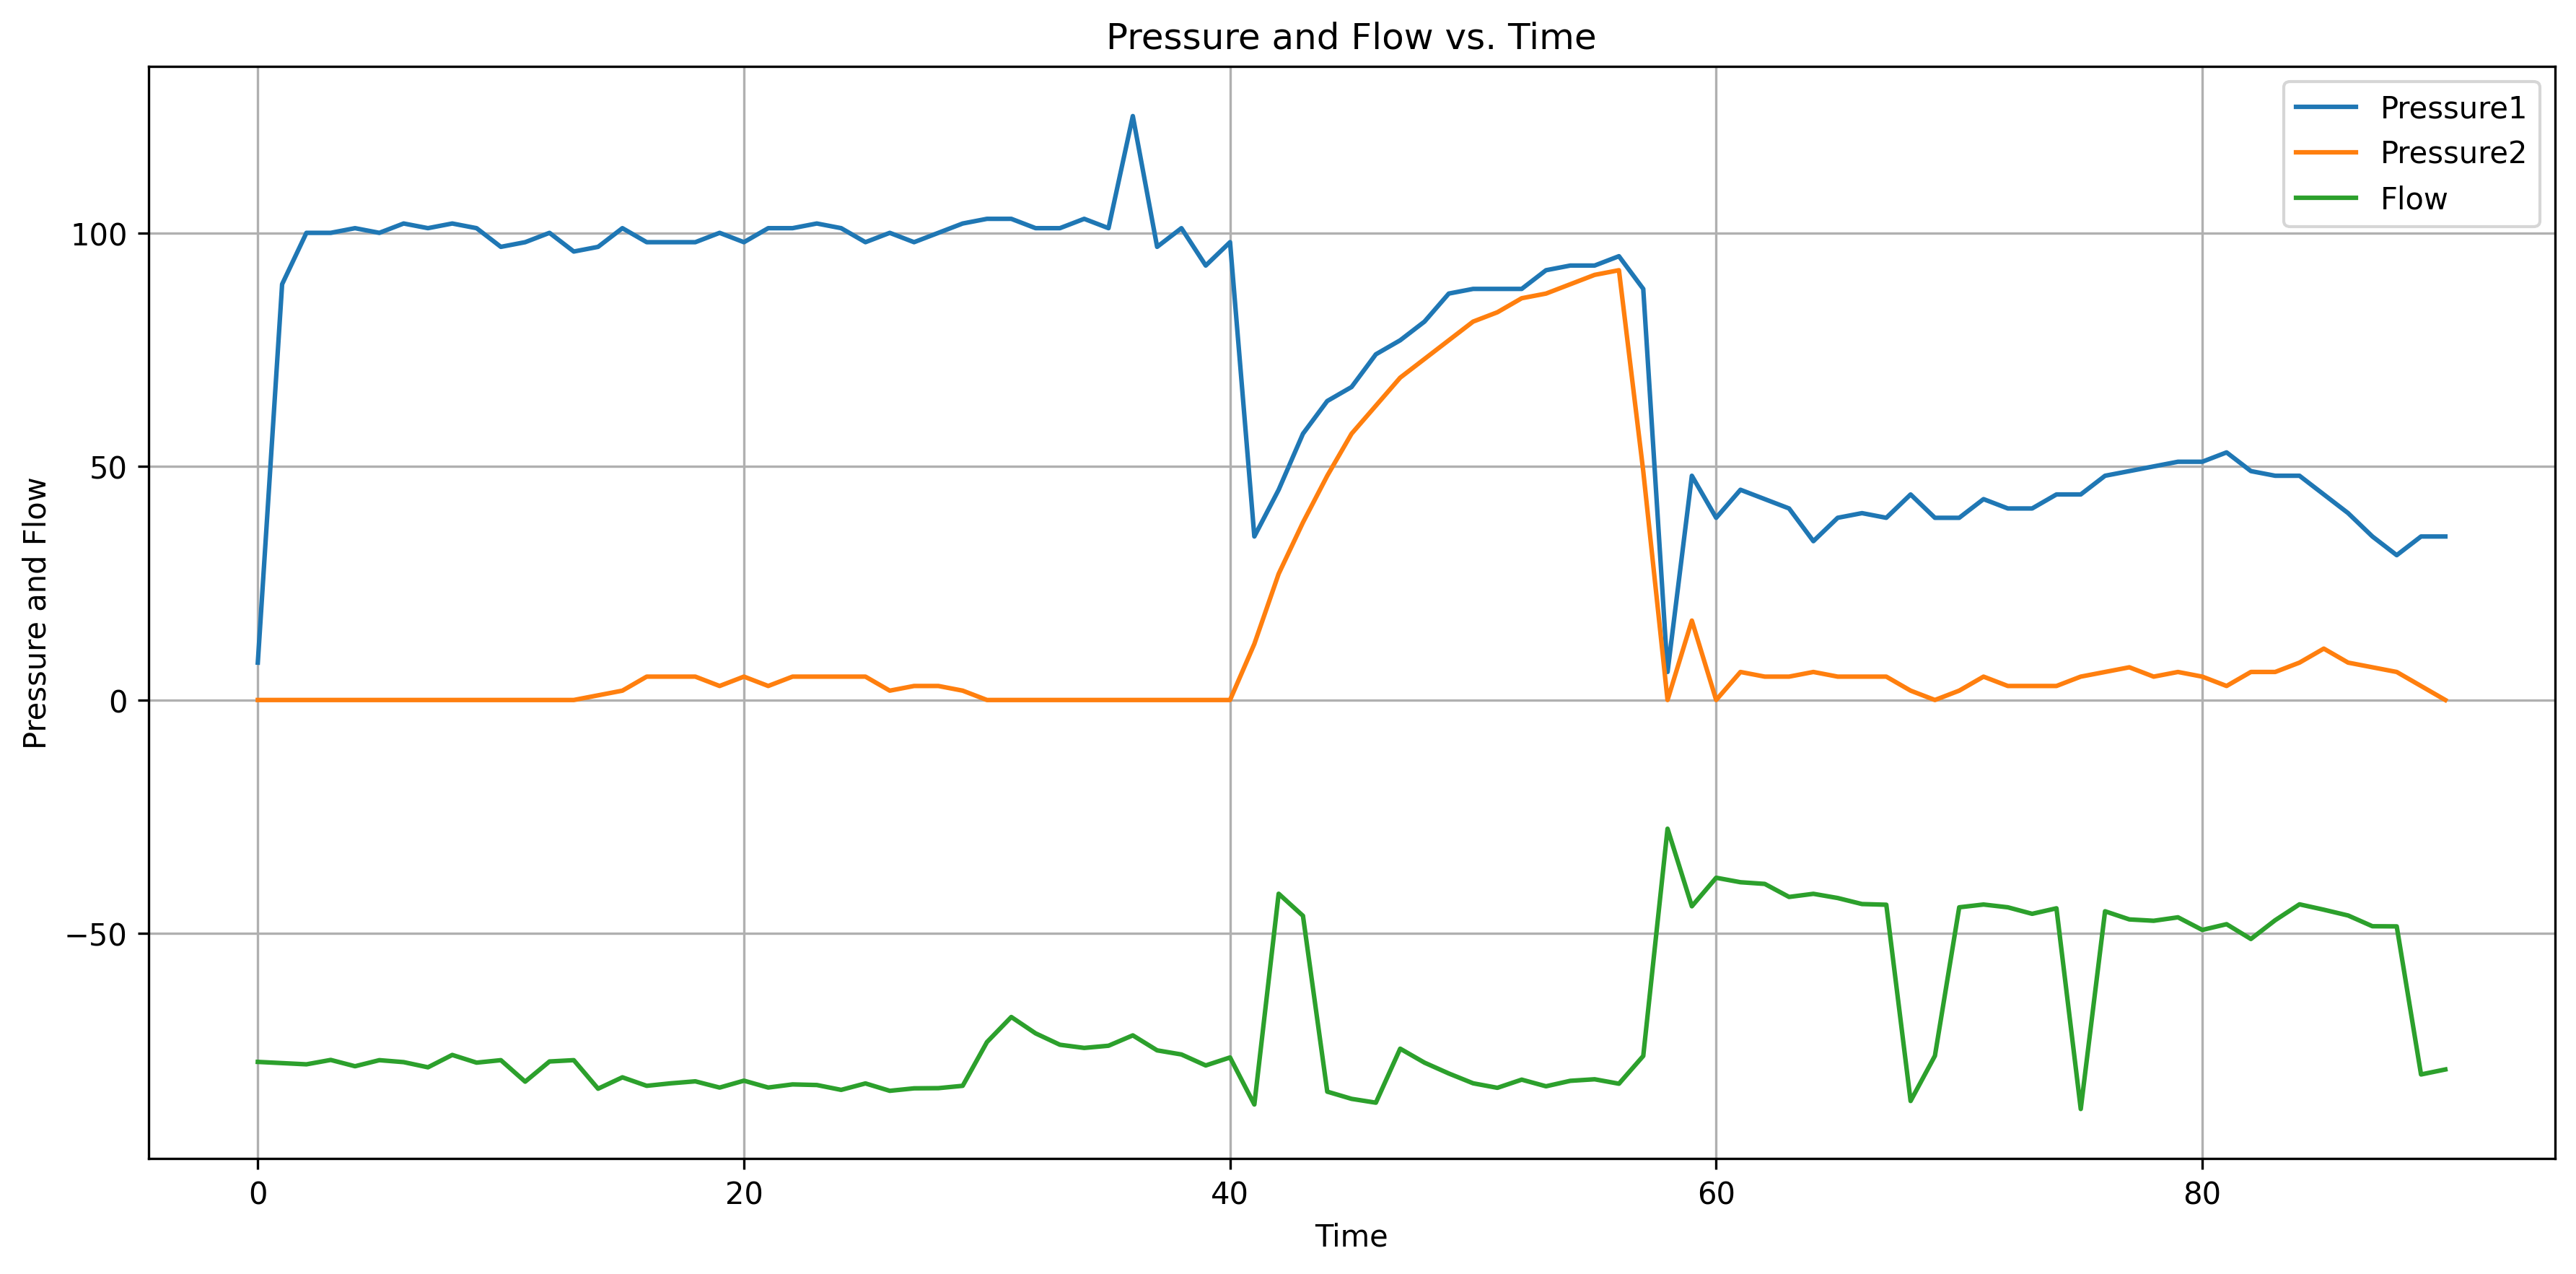

The file beside this chart, header and first rows:
2023-10-10, 10:02:28, 135, 0,00, 8,00, -77,47
2023-10-10, 10:02:28, 135, 0,00, 89,00, -77,73
2023-10-10, 10:02:28, 135, 0,00, 100,00, -77,99
2023-10-10, 10:02:28, 135, 0,00, 100,00, -77,05
2023-10-10, 10:02:28, 135, 0,00, 101,00, -78,40
2023-10-10, 10:02:28, 135, 0,00, 100,00, -77,10
2023-10-10, 10:02:28, 135, 0,00, 102,00, -77,52
2023-10-10, 10:02:28, 135, 0,00, 101,00, -78,63
2023-10-10, 10:02:28, 135, 0,00, 102,00, -75,98
2023-10-10, 10:02:28, 135, 0,00, 101,00, -77,63
2023-10-10, 10:02:28, 135, 0,00, 97,00, -77,10
2023-10-10, 10:02:29, 135, 0,00, 98,00, -81,70
2023-10-10, 10:02:29, 135, 0,00, 100,00, -77,38
2023-10-10, 10:02:29, 135, 0,00, 96,00, -77,10
2023-10-10, 10:02:29, 135, 1,00, 97,00, -83,21
2023-10-10, 10:02:29, 135, 2,00, 101,00, -80,77
2023-10-10, 10:02:29, 135, 5,00, 98,00, -82,59
2023-10-10, 10:02:29, 135, 5,00, 98,00, -82,05
2023-10-10, 10:02:29, 135, 5,00, 98,00, -81,63
2023-10-10, 10:02:29, 135, 3,00, 100,00, -82,97
2023-10-10, 10:02:30, 135, 5,00, 98,00, -81,49
2023-10-10, 10:02:30, 135, 3,00, 101,00, -82,96
2023-10-10, 10:02:30, 135, 5,00, 101,00, -82,29
2023-10-10, 10:02:30, 135, 5,00, 102,00, -82,42
2023-10-10, 10:02:30, 135, 5,00, 101,00, -83,46
2023-10-10, 10:02:30, 135, 5,00, 98,00, -82,08
2023-10-10, 10:02:30, 135, 2,00, 100,00, -83,66
2023-10-10, 10:02:30, 135, 3,00, 98,00, -83,13
2023-10-10, 10:02:30, 135, 3,00, 100,00, -83,09
2023-10-10, 10:02:31, 135, 2,00, 102,00, -82,59
2023-10-10, 10:02:31, 135, 0,00, 103,00, -73,22
2023-10-10, 10:02:31, 135, 0,00, 103,00, -67,86
2023-10-10, 10:02:31, 135, 0,00, 101,00, -71,36
2023-10-10, 10:02:31, 135, 0,00, 101,00, -73,80
2023-10-10, 10:02:31, 135, 0,00, 103,00, -74,48
2023-10-10, 10:02:31, 135, 0,00, 101,00, -74,01
2023-10-10, 10:02:31, 135, 0,00, 125,00, -71,79
2023-10-10, 10:02:31, 135, 0,00, 97,00, -75,00
2023-10-10, 10:02:32, 135, 0,00, 101,00, -75,88
2023-10-10, 10:02:32, 135, 0,00, 93,00, -78,23
2023-10-10, 10:02:32, 135, 0,00, 98,00, -76,52
2023-10-10, 10:02:32, 135, 12,00, 35,00, -86,59
2023-10-10, 10:02:32, 135, 27,00, 45,00, -41,47
2023-10-10, 10:02:32, 135, 38,00, 57,00, -46,20
2023-10-10, 10:02:32, 135, 48,00, 64,00, -83,84
2023-10-10, 10:02:32, 135, 57,00, 67,00, -85,38
2023-10-10, 10:02:33, 135, 63,00, 74,00, -86,20
2023-10-10, 10:02:33, 135, 69,00, 77,00, -74,64
2023-10-10, 10:02:33, 135, 73,00, 81,00, -77,63
2023-10-10, 10:02:33, 135, 77,00, 87,00, -79,95
2023-10-10, 10:02:33, 135, 81,00, 88,00, -82,05
2023-10-10, 10:02:33, 135, 83,00, 88,00, -83,02
2023-10-10, 10:02:33, 135, 86,00, 88,00, -81,27
2023-10-10, 10:02:33, 135, 87,00, 92,00, -82,69
2023-10-10, 10:02:33, 135, 89,00, 93,00, -81,52
2023-10-10, 10:02:34, 135, 91,00, 93,00, -81,19
2023-10-10, 10:02:34, 135, 92,00, 95,00, -82,14
2023-10-10, 10:02:34, 135, 49,00, 88,00, -76,20
2023-10-10, 10:02:34, 135, 0,00, 6,00, -27,55
2023-10-10, 10:02:34, 135, 17,00, 48,00, -44,16
2023-10-10, 10:02:34, 135, 0,00, 39,00, -38,05
... 31 more rows
